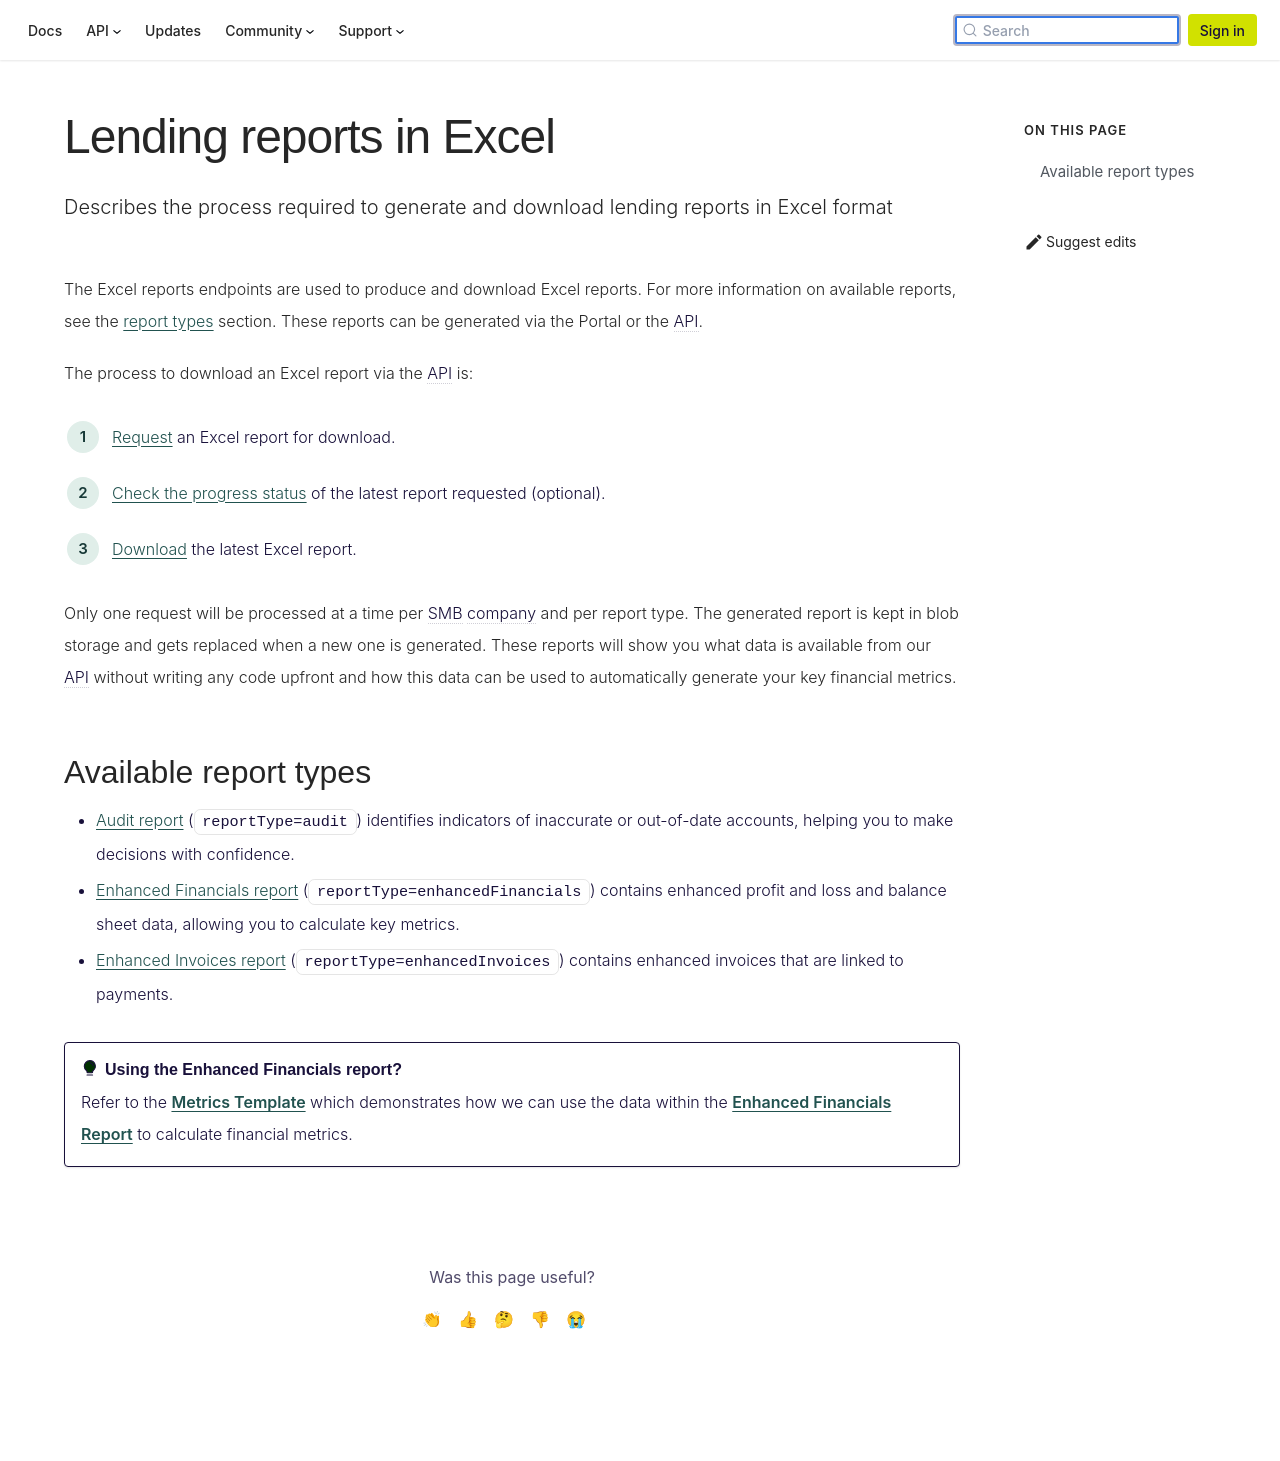

repository: codatio/codat-docs · page: pr-preview/pr-1900/lending/excel/overview/index.html · generator: docusaurus

---
title: "Lending reports in Excel"
description: "Describes the process required to generate and download lending reports in Excel format"
sidebar_label: "Overview"
image: "/img/banners/social/lending.png"
---

The Excel reports endpoints are used to produce and download Excel reports. For more information on available reports, see the [report types](#available-report-types) section.
These reports can be generated via the Portal or the API.

The process to download an Excel report via the API is:

1. [Request](/lending-api#/operations/generate-excel-report) an Excel report for download.
2. [Check the progress status](/lending-api#/operations/get-excel-report-generation-status) of the latest report requested (optional).
3. [Download](/lending-api#/operations/download-excel-report) the latest Excel report.

Only one request will be processed at a time per SMB company and per report type.
The generated report is kept in blob storage and gets replaced when a new one is generated.
These reports will show you what data is available from our API without writing any code upfront and how this data can be used to automatically generate your key financial metrics.

## Available report types

- [Audit report](/lending/excel/audit-report) (`reportType=audit`) identifies indicators of inaccurate or out-of-date accounts, helping you to make decisions with confidence.
- [Enhanced Financials report](/lending/excel/enhanced-financials-report) (`reportType=enhancedFinancials`) contains enhanced profit and loss and balance sheet data, allowing you to calculate key metrics.
- [Enhanced Invoices report](/lending/excel/enhanced-invoices-report) (`reportType=enhancedInvoices`) contains enhanced invoices that are linked to payments.

:::tip Using the Enhanced Financials report?
Refer to the [Metrics Template](/lending/excel/enhanced-financials-report#metrics-template) which demonstrates how we can use the data within the [Enhanced Financials Report](/lending/excel/enhanced-financials-report) to calculate financial metrics.
:::
